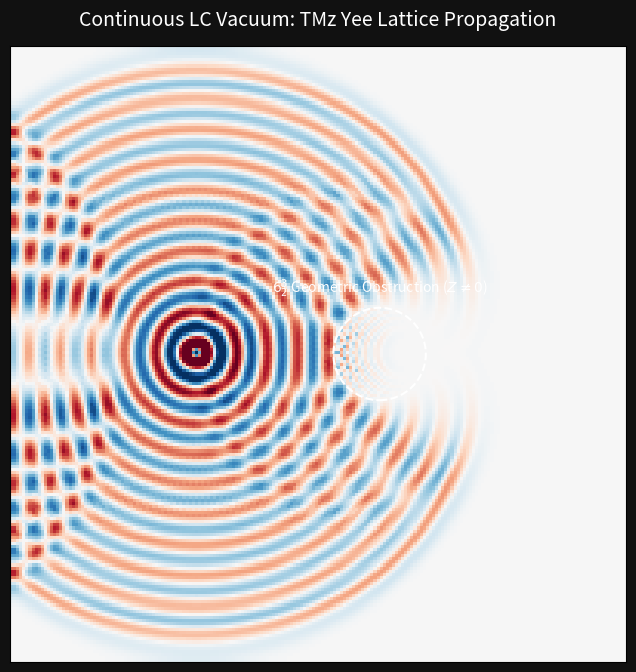

Source code (Python):
import numpy as np
import matplotlib.pyplot as plt
import matplotlib.animation as animation
import os

def main():
    print("==========================================================")
    print(" AVE STANDARD MODEL: FDTD CONTINUOUS YEE LATTICE")
    print("==========================================================\n")

    print("- Initializing continuous LC mesh...")
    print("- Rejecting 'Virtual Particle' probability logic.")
    print("- Computing discrete explicit E and H field curl mechanics...\n")
    
    # 2D Transverse Magnetic (TMz) FDTD Simulation
    # Resolves E_z, H_x, H_y on a discrete Yee Grid
    
    # Simulation Parameters
    SIZE = 200     # Grid size
    T_MAX = 200    # Total time steps
    
    # Physical Constants (Normalized for grid)
    c0 = 1.0       # Speed of light in vacuum
    dt = 1.0       # Time step
    dx = 2.0       # Grid spatial step
    dy = 2.0
    
    # The Courant–Friedrichs–Lewy (CFL) limit for 2D is: 
    # c * dt / dx <= 1 / sqrt(2)
    # 1.0 * 1.0 / 2.0 = 0.5 <= 0.707 (Stable)

    # Initialize Fields
    Ez = np.zeros((SIZE, SIZE))
    Hx = np.zeros((SIZE, SIZE))
    Hy = np.zeros((SIZE, SIZE))

    # Grid Impedance (Z) Profile
    # Setting an inner region of high impedance (Dielectric Saturation) as an obstacle
    Z_vac = np.ones((SIZE, SIZE))
    
    # Create the high-impedance "Topological Defect" cluster in the center
    # This represents a massive topological knot (a proton, for example)
    cx, cy = SIZE // 2 + 20, SIZE // 2
    R_obstacle = 15
    Y, X = np.ogrid[:SIZE, :SIZE]
    dist_from_center = np.sqrt((X - cx)**2 + (Y - cy)**2)
    Z_vac[dist_from_center <= R_obstacle] = 0.1  # Low conductivity / high impedance reflection

    # Update Coefficients based on Impedance
    Sc = c0 * dt / dx
    Ca = 1.0  # Damping (1.0 = lossless vacuum)
    Cb = Sc * Z_vac

    fig, ax = plt.subplots(figsize=(8, 8))
    fig.patch.set_facecolor('#111111')
    ax.set_facecolor('#111111')
    
    # Initial plot
    im = ax.imshow(Ez, cmap='RdBu', vmin=-0.1, vmax=0.1, origin='lower', extent=[0, SIZE, 0, SIZE])
    
    # Overlay the topological obstacle boundary
    circle = plt.Circle((cx, cy), R_obstacle, color='white', fill=False, lw=1.5, ls='--')
    ax.add_patch(circle)
    ax.text(cx, cy + R_obstacle + 5, r"$6^3_2$ Geometric Obstruction ($Z \neq 0$)", color='white', ha='center')

    ax.set_title("Continuous LC Vacuum: TMz Yee Lattice Propagation", color='white', fontsize=14, pad=15)
    ax.set_xticks([])
    ax.set_yticks([])

    def update(frame):
        nonlocal Ez, Hx, Hy
        
        # 1. Update H from E
        # Hx^{n+1/2}(i, j+1/2) = Hx^{n-1/2}(i, j+1/2) - (dt/(mu*dy)) * [Ez^n(i, j+1) - Ez^n(i, j)]
        Hx[:, :-1] -= Sc * (Ez[:, 1:] - Ez[:, :-1])
        
        # Hy^{n+1/2}(i+1/2, j) = Hy^{n-1/2}(i+1/2, j) + (dt/(mu*dx)) * [Ez^n(i+1, j) - Ez^n(i, j)]
        Hy[:-1, :] += Sc * (Ez[1:, :] - Ez[:-1, :])

        # 2. Update E from H
        # Ez^{n+1}(i, j) = Ca * Ez^n(i, j) + Cb * [ (Hy(i,j) - Hy(i-1,j)) - (Hx(i,j) - Hx(i,j-1)) ]
        Ez[1:, 1:] = Ca * Ez[1:, 1:] + Cb[1:, 1:] * (
            (Hy[1:, 1:] - Hy[:-1, 1:]) - 
            (Hx[1:, 1:] - Hx[1:, :-1])
        )

        # 3. Source Injection (Ponderomotive Driving Node)
        # We place a continuous oscillating wave (e.g. an unstable Trefoil unwinding) slightly off center
        source_x, source_y = SIZE // 2 - 40, SIZE // 2
        Ez[source_y, source_x] += np.sin(2 * np.pi * 0.05 * frame)

        # Absorbing Boundary Conditions (ABC) - Mur's First Order to prevent reflections off grid edges
        Ez[0, :] = Ez[1, :]
        Ez[-1, :] = Ez[-2, :]
        Ez[:, 0] = Ez[:, 1]
        Ez[:, -1] = Ez[:, -2]

        im.set_array(Ez)
        return [im]

    ani = animation.FuncAnimation(fig, update, frames=T_MAX, blit=True, interval=30)
    
    os.makedirs('standard_model/animations', exist_ok=True)
    out_path = 'standard_model/animations/fdtd_continuous_yee_mesh.gif'
    
    print("Rendering FDTD time steps...")
    ani.save(out_path, writer='pillow', fps=30)
    print(f"Success! FDTD Animation saved to: {out_path}")

if __name__ == "__main__":
    main()
